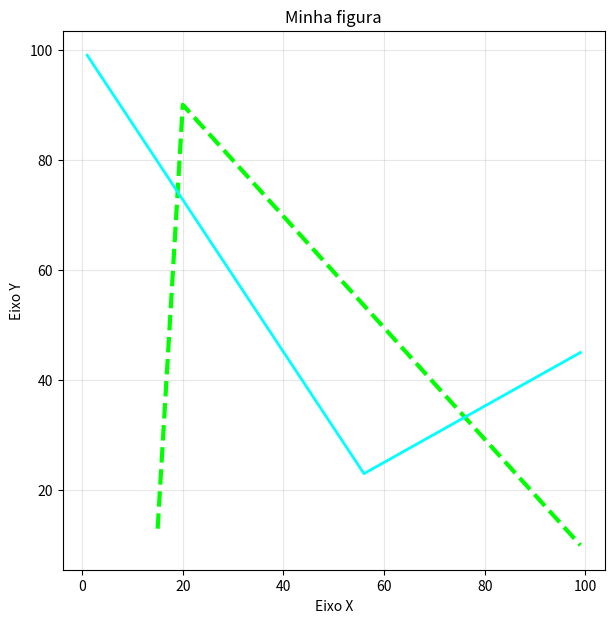
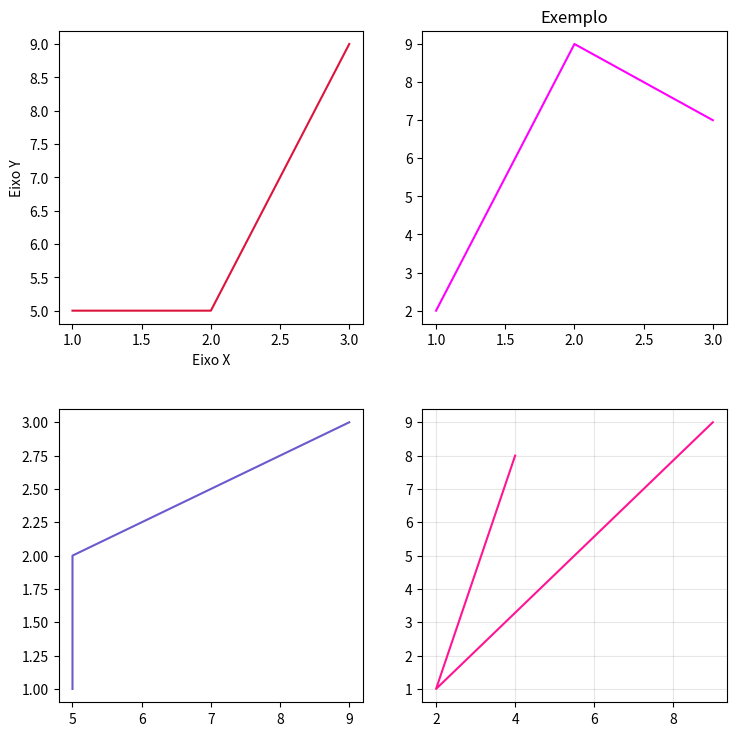

Here is the Python script that generated these plots, in order:
# %%
import matplotlib.pyplot as plt
import numpy as np

# %%
# Cria a figura
plt.figure(figsize=(7, 7))
# Cria o plot
plt.plot(
    [15, 20, 99],
    [13, 90, 10],
    color="lime",
    linewidth=3,  # Grossura da linha
    linestyle="--",  # Tipo da linha (olhar mais na documentação)
)
# Adicionando mais uma linha
plt.plot([99, 56, 1], [45, 23, 99], color="aqua", linewidth=2)
# Labels -> rotulos
# Rotulo do eixo x
plt.xlabel("Eixo X")
# Rotulo do eixo y
plt.ylabel("Eixo Y")
# Titulo
plt.title("Minha figura")
# Grid line
plt.grid(alpha=0.3)  # alpha é a opacidade da linha do grid

# %%
# criando subplots
fig, ax = plt.subplots(3, 2, figsize=(8, 8))

# %%
fig, ax = plt.subplots(2, 2, figsize=(8, 8))
# Adicionando linhas nas primeira caixa
ax[0, 0].plot([1, 2, 3], [5, 5, 9], color="crimson")
ax[0, 0].set(xlabel="Eixo X", ylabel="Eixo Y")
# Adicionando linhas nas segunda caixa
ax[0, 1].plot([3, 2, 1], [7, 9, 2], color="magenta")
ax[0, 1].set_title("Exemplo")
# Adicionando linhas nas terceira caixa
ax[1, 0].plot([5, 5, 9], [1, 2, 3], color="slateblue")
# Adicionando linhas nas primeira caixa
ax[1, 1].plot([4, 2, 9], [8, 1, 9], color="deeppink")
# Adicionando grid line
plt.grid(alpha=0.3)
# Separando as caixinhas
plt.tight_layout(pad=3)
# %%
